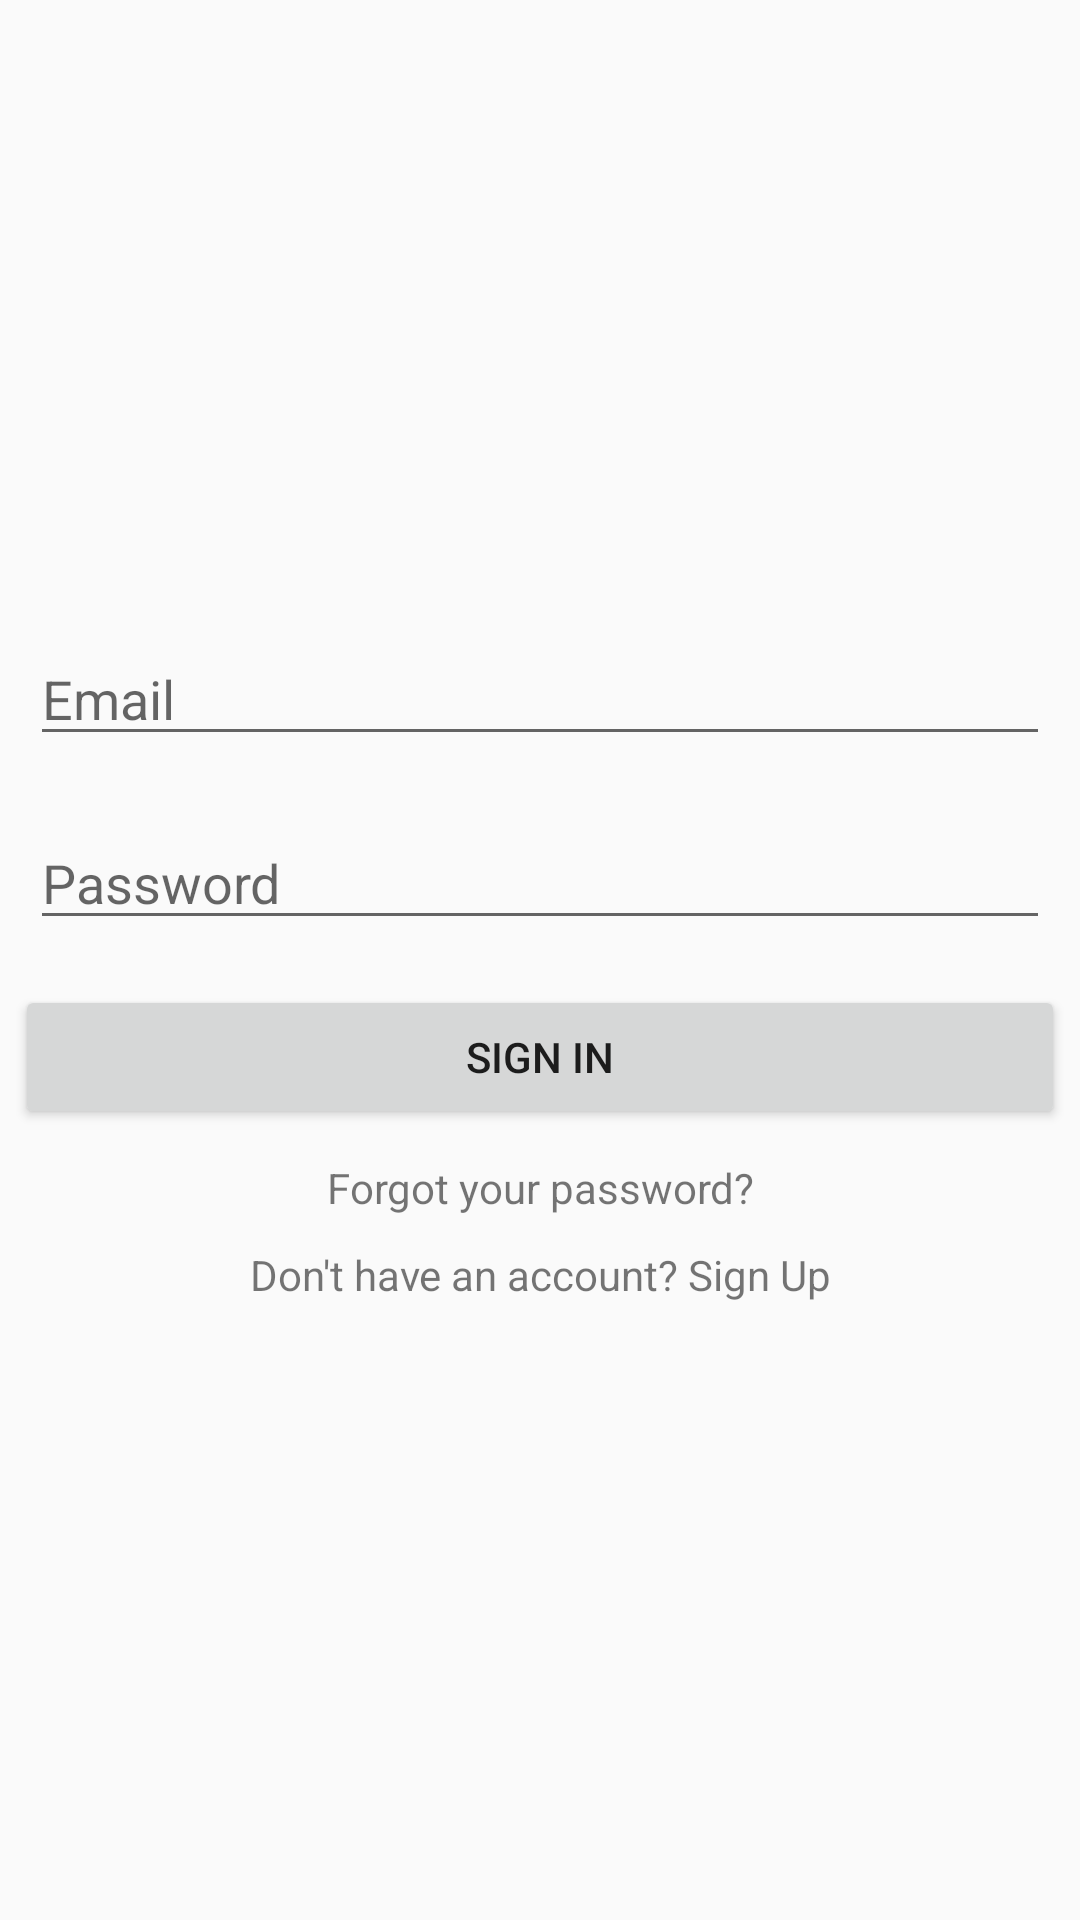

Produce the Android XML layout that renders to this screen, including the resource entries it uses.
<!-- AndroidManifest.xml: application theme Theme.ExpenseTracker -->
<!-- res/layout/activity_main.xml -->
<?xml version="1.0" encoding="utf-8"?>
<LinearLayout xmlns:android="http://schemas.android.com/apk/res/android"
    xmlns:app="http://schemas.android.com/apk/res-auto"
    xmlns:tools="http://schemas.android.com/tools"
    android:layout_width="match_parent"
    android:layout_height="match_parent"
    android:gravity="center"
    android:orientation="vertical"
    tools:context="com.expensetracker.MainActivity">

    <ScrollView
        android:layout_width="match_parent"
        android:layout_height="wrap_content">

        <LinearLayout
            android:layout_width="match_parent"
            android:layout_height="wrap_content"
            android:gravity="center"
            android:orientation="vertical">

            <EditText
                android:layout_width="match_parent"
                android:layout_height="wrap_content"
                android:layout_margin="10dp"
                android:hint="@string/email_hint"
                android:id="@+id/email_login"
                />

            <EditText
                android:layout_width="match_parent"
                android:layout_height="wrap_content"
                android:layout_margin="10dp"
                android:hint="@string/password_hint"
                android:inputType="textPassword"
                android:id="@+id/password_login"
                />

            <Button
                android:layout_width="match_parent"
                android:layout_height="wrap_content"
                android:layout_margin="5dp"
                android:text="@string/login_button"
                android:id="@+id/login_button"
                />

            <TextView
                android:layout_width="match_parent"
                android:layout_height="wrap_content"
                android:gravity="center"
                android:id="@+id/forget_password"
                android:text="@string/forget_password"
                android:padding="5dp"
                />

            <TextView
                android:layout_width="match_parent"
                android:layout_height="wrap_content"
                android:gravity="center"
                android:id="@+id/sign_up_login"
                android:text="@string/sign_up"
                android:padding="5dp"
                />

        </LinearLayout>

    </ScrollView>


</LinearLayout>
<!-- resources referenced by this layout -->
<resources>
  <string name="email_hint">Email</string>
  <string name="forget_password">Forgot your password?</string>
  <string name="login_button">SIGN IN</string>
  <string name="password_hint">Password</string>
  <string name="sign_up">Don\'t have an account? Sign Up</string>
  <style name="Theme.ExpenseTracker" parent="Theme.AppCompat.Light.DarkActionBar">
          
          <item name="colorPrimary">@color/purple_500</item>
          <item name="colorPrimaryDark">@color/purple_700</item>
          <item name="colorAccent">@color/teal_200</item>
          
      </style>
  <!-- not gathered from this repository: default colours our renderer supplied (Android Studio template values) -->
  <color name="purple_500">#FF6200EE</color>
  <color name="purple_700">#FF3700B3</color>
  <color name="teal_200">#FF03DAC5</color>
</resources>
